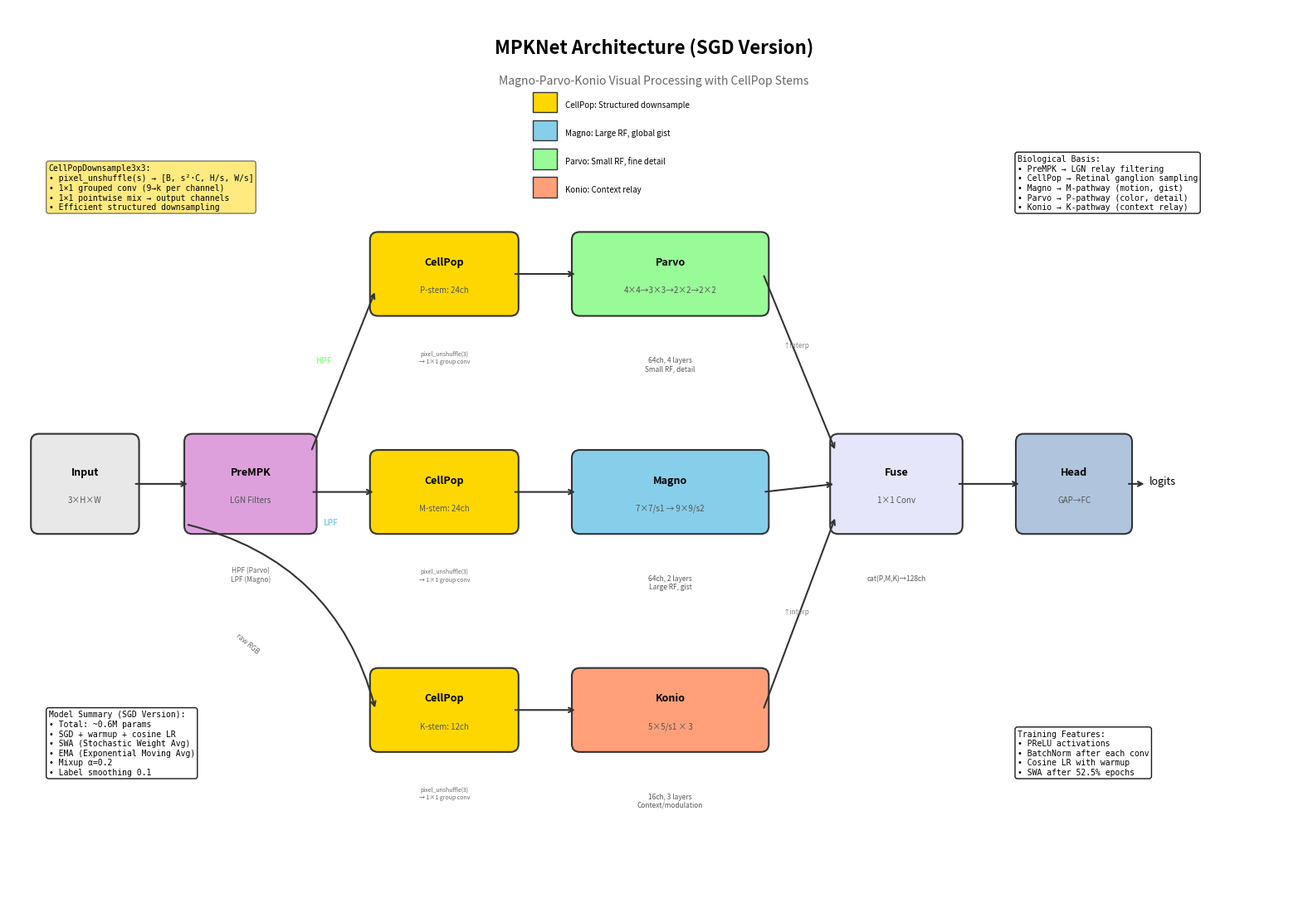

Write the Python code that produced this figure.
#!/usr/bin/env python3
"""
MPKNet (SGD Version) Architecture Visualization
Updated to reflect CellPopDownsample3x3 stems
"""
import matplotlib
matplotlib.use('Agg')  # Non-interactive backend
import matplotlib.pyplot as plt
from matplotlib.patches import FancyBboxPatch
import numpy as np

# Set up figure
fig, ax = plt.subplots(1, 1, figsize=(16, 11))
ax.set_xlim(0, 16)
ax.set_ylim(0, 11)
ax.set_aspect('equal')
ax.axis('off')

# Colors
colors = {
    'input': '#E8E8E8',
    'prempk': '#DDA0DD',   # Plum - preprocessing
    'cellpop': '#FFD700',  # Gold - CellPop stems
    'magno': '#87CEEB',    # Sky blue - fast/global
    'parvo': '#98FB98',    # Pale green - detail
    'konio': '#FFA07A',    # Light salmon - modulatory
    'fuse': '#E6E6FA',     # Lavender
    'head': '#B0C4DE',     # Light steel blue
}

def draw_block(ax, x, y, w, h, label, sublabel, color, fontsize=9):
    """Draw a rounded rectangle block with label."""
    box = FancyBboxPatch((x, y), w, h, boxstyle="round,pad=0.02,rounding_size=0.1",
                         facecolor=color, edgecolor='#333333', linewidth=1.5)
    ax.add_patch(box)
    ax.text(x + w/2, y + h/2 + 0.15, label, ha='center', va='center',
            fontsize=fontsize, fontweight='bold')
    if sublabel:
        ax.text(x + w/2, y + h/2 - 0.2, sublabel, ha='center', va='center',
                fontsize=7, style='italic', color='#555555')

def draw_arrow(ax, start, end, color='#333333', style='->', lw=1.5):
    """Draw an arrow between two points."""
    ax.annotate('', xy=end, xytext=start,
                arrowprops=dict(arrowstyle=style, color=color, lw=lw))

# Title
ax.text(8, 10.5, 'MPKNet Architecture (SGD Version)', ha='center', va='center',
        fontsize=16, fontweight='bold')
ax.text(8, 10.1, 'Magno-Parvo-Konio Visual Processing with CellPop Stems', ha='center', va='center',
        fontsize=10, style='italic', color='#666666')

# Input
draw_block(ax, 0.3, 4.5, 1.3, 1.2, 'Input', '3×H×W', colors['input'])

# PreMPK (LGN-like preprocessing)
draw_block(ax, 2.2, 4.5, 1.6, 1.2, 'PreMPK', 'LGN Filters', colors['prempk'])
ax.text(3, 3.9, 'HPF (Parvo)\nLPF (Magno)', ha='center', fontsize=6, color='#666666')

# Arrow from input to PreMPK
draw_arrow(ax, (1.55, 5.1), (2.25, 5.1))

# === CellPop Stems (3x3 structured downsampling) ===
# Parvo CellPop stem
draw_block(ax, 4.5, 7.2, 1.8, 1, 'CellPop', 'P-stem: 24ch', colors['cellpop'])
ax.text(5.4, 6.6, 'pixel_unshuffle(3)\n→ 1×1 group conv', ha='center', fontsize=5, color='#666666')

# Magno CellPop stem
draw_block(ax, 4.5, 4.5, 1.8, 1, 'CellPop', 'M-stem: 24ch', colors['cellpop'])
ax.text(5.4, 3.9, 'pixel_unshuffle(3)\n→ 1×1 group conv', ha='center', fontsize=5, color='#666666')

# Konio CellPop stem
draw_block(ax, 4.5, 1.8, 1.8, 1, 'CellPop', 'K-stem: 12ch', colors['cellpop'])
ax.text(5.4, 1.2, 'pixel_unshuffle(3)\n→ 1×1 group conv', ha='center', fontsize=5, color='#666666')

# PreMPK to CellPop stems
draw_arrow(ax, (3.75, 5.5), (4.55, 7.5))  # To Parvo
ax.text(3.8, 6.6, 'HPF', fontsize=7, color=colors['parvo'], fontweight='bold')

draw_arrow(ax, (3.75, 5.0), (4.55, 5.0))  # To Magno
ax.text(3.9, 4.6, 'LPF', fontsize=7, color=colors['magno'], fontweight='bold')

# Raw input to Konio (bypasses PreMPK)
ax.annotate('', xy=(4.55, 2.3), xytext=(2.2, 4.6),
            arrowprops=dict(arrowstyle='->', color='#333333', lw=1.5,
                           connectionstyle='arc3,rad=-0.3'))
ax.text(2.8, 3.0, 'raw RGB', fontsize=6, color='#666666', rotation=-40)

# === Main Pathways ===
# Parvo pathway (top)
draw_block(ax, 7, 7.2, 2.4, 1, 'Parvo', '4×4→3×3→2×2→2×2', colors['parvo'])
ax.text(8.2, 6.5, '64ch, 4 layers\nSmall RF, detail', ha='center', fontsize=6, color='#555555')

# Magno pathway (middle)
draw_block(ax, 7, 4.5, 2.4, 1, 'Magno', '7×7/s1 → 9×9/s2', colors['magno'])
ax.text(8.2, 3.8, '64ch, 2 layers\nLarge RF, gist', ha='center', fontsize=6, color='#555555')

# Konio pathway (bottom)
draw_block(ax, 7, 1.8, 2.4, 1, 'Konio', '5×5/s1 × 3', colors['konio'])
ax.text(8.2, 1.1, '16ch, 3 layers\nContext/modulation', ha='center', fontsize=6, color='#555555')

# CellPop to Pathways
draw_arrow(ax, (6.25, 7.7), (7.05, 7.7))  # Parvo
draw_arrow(ax, (6.25, 5.0), (7.05, 5.0))  # Magno
draw_arrow(ax, (6.25, 2.3), (7.05, 2.3))  # Konio

# === Fusion ===
draw_block(ax, 10.2, 4.5, 1.6, 1.2, 'Fuse', '1×1 Conv', colors['fuse'])
ax.text(11, 3.9, 'cat(P,M,K)→128ch', ha='center', fontsize=6, color='#555555')

# Streams to fusion with interpolation
draw_arrow(ax, (9.35, 7.7), (10.25, 5.5))
draw_arrow(ax, (9.35, 5.0), (10.25, 5.1))
draw_arrow(ax, (9.35, 2.3), (10.25, 4.7))

ax.text(9.6, 6.8, '↑interp', fontsize=6, color='#888888')
ax.text(9.6, 3.5, '↑interp', fontsize=6, color='#888888')

# === Classifier Head ===
draw_block(ax, 12.5, 4.5, 1.4, 1.2, 'Head', 'GAP→FC', colors['head'])
draw_arrow(ax, (11.75, 5.1), (12.55, 5.1))

# Output
ax.text(14.3, 5.1, 'logits', ha='center', fontsize=9)
draw_arrow(ax, (13.85, 5.1), (14.1, 5.1))

# === Info boxes ===
# Model summary
param_text = """Model Summary (SGD Version):
• Total: ~0.6M params
• SGD + warmup + cosine LR
• SWA (Stochastic Weight Avg)
• EMA (Exponential Moving Avg)
• Mixup α=0.2
• Label smoothing 0.1"""
ax.text(0.5, 1.5, param_text, fontsize=7, family='monospace',
        bbox=dict(boxstyle='round', facecolor='white', alpha=0.9))

# CellPop explanation
cellpop_text = """CellPopDownsample3x3:
• pixel_unshuffle(s) → [B, s²·C, H/s, W/s]
• 1×1 grouped conv (9→k per channel)
• 1×1 pointwise mix → output channels
• Efficient structured downsampling"""
ax.text(0.5, 8.5, cellpop_text, fontsize=7, family='monospace',
        bbox=dict(boxstyle='round', facecolor=colors['cellpop'], alpha=0.5))

# Biological correspondence
bio_text = """Biological Basis:
• PreMPK → LGN relay filtering
• CellPop → Retinal ganglion sampling
• Magno → M-pathway (motion, gist)
• Parvo → P-pathway (color, detail)
• Konio → K-pathway (context relay)"""
ax.text(12.5, 8.5, bio_text, fontsize=7, family='monospace',
        bbox=dict(boxstyle='round', facecolor='white', alpha=0.9))

# Training features
train_text = """Training Features:
• PReLU activations
• BatchNorm after each conv
• Cosine LR with warmup
• SWA after 52.5% epochs"""
ax.text(12.5, 1.5, train_text, fontsize=7, family='monospace',
        bbox=dict(boxstyle='round', facecolor='white', alpha=0.9))

# Legend
legend_data = [
    (colors['cellpop'], 'CellPop: Structured downsample'),
    (colors['magno'], 'Magno: Large RF, global gist'),
    (colors['parvo'], 'Parvo: Small RF, fine detail'),
    (colors['konio'], 'Konio: Context relay'),
]

for i, (color, label) in enumerate(legend_data):
    y_pos = 9.8 - i * 0.35
    rect = plt.Rectangle((6.5, y_pos - 0.1), 0.3, 0.25, facecolor=color, edgecolor='#333')
    ax.add_patch(rect)
    ax.text(6.9, y_pos, label, fontsize=7, va='center')

plt.tight_layout()
plt.savefig('mpknet_architecture.png', dpi=150, bbox_inches='tight',
            facecolor='white', edgecolor='none')
plt.savefig('mpknet_architecture.pdf', bbox_inches='tight',
            facecolor='white', edgecolor='none')
print("Saved: mpknet_architecture.png and mpknet_architecture.pdf")
